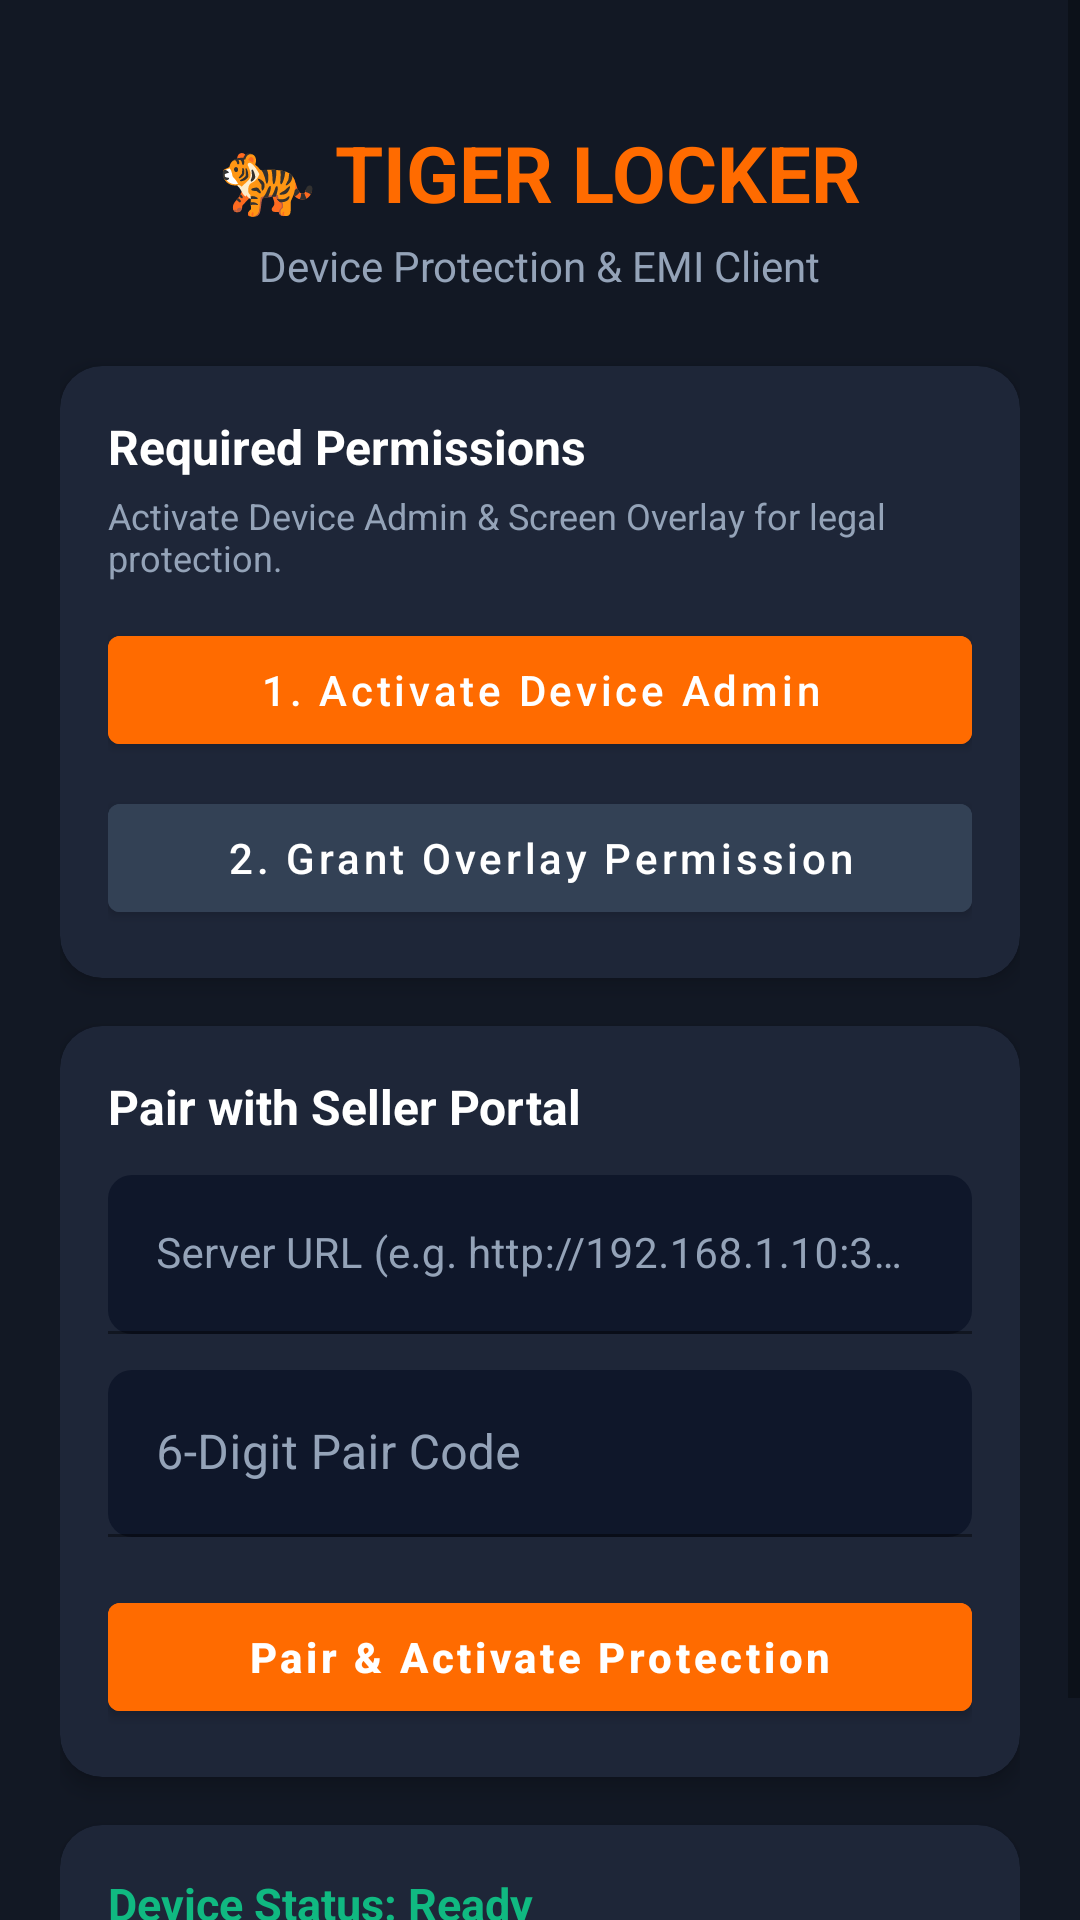

The Android layout XML behind this screen, and the referenced resources:
<!-- AndroidManifest.xml: application theme Theme.TigerLocker -->
<!-- res/layout/activity_main.xml -->
<?xml version="1.0" encoding="utf-8"?>
<ScrollView xmlns:android="http://schemas.android.com/apk/res/android"
    xmlns:app="http://schemas.android.com/apk/res-auto"
    android:layout_width="match_parent"
    android:layout_height="match_parent"
    android:background="@color/dark_bg"
    android:fillViewport="true">

    <LinearLayout
        android:layout_width="match_parent"
        android:layout_height="wrap_content"
        android:orientation="vertical"
        android:padding="20dp">

        
        <LinearLayout
            android:layout_width="match_parent"
            android:layout_height="wrap_content"
            android:gravity="center"
            android:orientation="vertical"
            android:layout_marginTop="20dp"
            android:layout_marginBottom="24dp">

            <TextView
                android:layout_width="wrap_content"
                android:layout_height="wrap_content"
                android:text="🐅 TIGER LOCKER"
                android:textColor="@color/orange_primary"
                android:textSize="26sp"
                android:textStyle="bold" />

            <TextView
                android:layout_width="wrap_content"
                android:layout_height="wrap_content"
                android:text="Device Protection &amp; EMI Client"
                android:textColor="#94A3B8"
                android:textSize="14sp"
                android:layout_marginTop="4dp" />
        </LinearLayout>

        
        <com.google.android.material.card.MaterialCardView
            android:layout_width="match_parent"
            android:layout_height="wrap_content"
            android:layout_marginBottom="16dp"
            app:cardBackgroundColor="@color/card_bg"
            app:cardCornerRadius="14dp"
            app:cardElevation="4dp">

            <LinearLayout
                android:layout_width="match_parent"
                android:layout_height="wrap_content"
                android:orientation="vertical"
                android:padding="16dp">

                <TextView
                    android:layout_width="wrap_content"
                    android:layout_height="wrap_content"
                    android:text="Required Permissions"
                    android:textColor="@color/white"
                    android:textSize="16sp"
                    android:textStyle="bold" />

                <TextView
                    android:layout_width="wrap_content"
                    android:layout_height="wrap_content"
                    android:text="Activate Device Admin &amp; Screen Overlay for legal protection."
                    android:textColor="#94A3B8"
                    android:textSize="12sp"
                    android:layout_marginTop="4dp"
                    android:layout_marginBottom="12dp" />

                <Button
                    android:id="@+id/btnEnableAdmin"
                    android:layout_width="match_parent"
                    android:layout_height="wrap_content"
                    android:backgroundTint="@color/orange_primary"
                    android:text="1. Activate Device Admin"
                    android:textColor="@color/white"
                    android:textAllCaps="false" />

                <Button
                    android:id="@+id/btnEnableOverlay"
                    android:layout_width="match_parent"
                    android:layout_height="wrap_content"
                    android:layout_marginTop="8dp"
                    android:backgroundTint="#334155"
                    android:text="2. Grant Overlay Permission"
                    android:textColor="@color/white"
                    android:textAllCaps="false" />
            </LinearLayout>
        </com.google.android.material.card.MaterialCardView>

        
        <com.google.android.material.card.MaterialCardView
            android:layout_width="match_parent"
            android:layout_height="wrap_content"
            android:layout_marginBottom="16dp"
            app:cardBackgroundColor="@color/card_bg"
            app:cardCornerRadius="14dp"
            app:cardElevation="4dp">

            <LinearLayout
                android:layout_width="match_parent"
                android:layout_height="wrap_content"
                android:orientation="vertical"
                android:padding="16dp">

                <TextView
                    android:layout_width="wrap_content"
                    android:layout_height="wrap_content"
                    android:text="Pair with Seller Portal"
                    android:textColor="@color/white"
                    android:textSize="16sp"
                    android:textStyle="bold" />

                <com.google.android.material.textfield.TextInputLayout
                    android:layout_width="match_parent"
                    android:layout_height="wrap_content"
                    android:layout_marginTop="12dp"
                    android:textColorHint="#94A3B8"
                    app:boxBackgroundColor="#0F172A"
                    app:boxCornerRadiusBottomEnd="8dp"
                    app:boxCornerRadiusBottomStart="8dp"
                    app:boxCornerRadiusTopEnd="8dp"
                    app:boxCornerRadiusTopStart="8dp"
                    app:hintTextColor="@color/orange_primary">

                    <com.google.android.material.textfield.TextInputEditText
                        android:id="@+id/etServerUrl"
                        android:layout_width="match_parent"
                        android:layout_height="wrap_content"
                        android:hint="Server URL (e.g. http://192.168.1.10:3000)"
                        android:textColor="@color/white"
                        android:textSize="14sp" />
                </com.google.android.material.textfield.TextInputLayout>

                <com.google.android.material.textfield.TextInputLayout
                    android:layout_width="match_parent"
                    android:layout_height="wrap_content"
                    android:layout_marginTop="12dp"
                    android:textColorHint="#94A3B8"
                    app:boxBackgroundColor="#0F172A"
                    app:boxCornerRadiusBottomEnd="8dp"
                    app:boxCornerRadiusBottomStart="8dp"
                    app:boxCornerRadiusTopEnd="8dp"
                    app:boxCornerRadiusTopStart="8dp"
                    app:hintTextColor="@color/orange_primary">

                    <com.google.android.material.textfield.TextInputEditText
                        android:id="@+id/etPairCode"
                        android:layout_width="match_parent"
                        android:layout_height="wrap_content"
                        android:hint="6-Digit Pair Code"
                        android:inputType="number"
                        android:maxLength="6"
                        android:textColor="@color/white"
                        android:textSize="16sp" />
                </com.google.android.material.textfield.TextInputLayout>

                <Button
                    android:id="@+id/btnPairDevice"
                    android:layout_width="match_parent"
                    android:layout_height="wrap_content"
                    android:layout_marginTop="16dp"
                    android:backgroundTint="@color/orange_primary"
                    android:text="Pair &amp; Activate Protection"
                    android:textColor="@color/white"
                    android:textStyle="bold"
                    android:textAllCaps="false" />
            </LinearLayout>
        </com.google.android.material.card.MaterialCardView>

        
        <com.google.android.material.card.MaterialCardView
            android:layout_width="match_parent"
            android:layout_height="wrap_content"
            app:cardBackgroundColor="@color/card_bg"
            app:cardCornerRadius="14dp"
            app:cardElevation="4dp">

            <LinearLayout
                android:layout_width="match_parent"
                android:layout_height="wrap_content"
                android:orientation="vertical"
                android:padding="16dp">

                <TextView
                    android:id="@+id/tvStatusHeader"
                    android:layout_width="wrap_content"
                    android:layout_height="wrap_content"
                    android:text="Device Status: Ready"
                    android:textColor="@color/green_active"
                    android:textSize="15sp"
                    android:textStyle="bold" />

                <TextView
                    android:id="@+id/tvDeviceInfo"
                    android:layout_width="wrap_content"
                    android:layout_height="wrap_content"
                    android:layout_marginTop="6dp"
                    android:text="Device ID: Not Paired\nBattery: Checking...\nConnection: Idle"
                    android:textColor="#94A3B8"
                    android:textSize="13sp"
                    android:lineSpacingExtra="4dp" />
            </LinearLayout>
        </com.google.android.material.card.MaterialCardView>

    </LinearLayout>
</ScrollView>
<!-- resources referenced by this layout -->
<resources>
  <color name="card_bg">#1E2638</color>
  <color name="dark_bg">#121824</color>
  <color name="green_active">#10B981</color>
  <color name="orange_primary">#FF6B00</color>
  <color name="white">#FFFFFFFF</color>
  <style name="Theme.TigerLocker" parent="Theme.MaterialComponents.DayNight.NoActionBar">
          <item name="colorPrimary">@color/orange_primary</item>
          <item name="colorPrimaryVariant">@color/orange_primary</item>
          <item name="colorOnPrimary">@color/white</item>
          <item name="android:statusBarColor">@color/dark_bg</item>
          <item name="android:navigationBarColor">@color/dark_bg</item>
      </style>
</resources>
